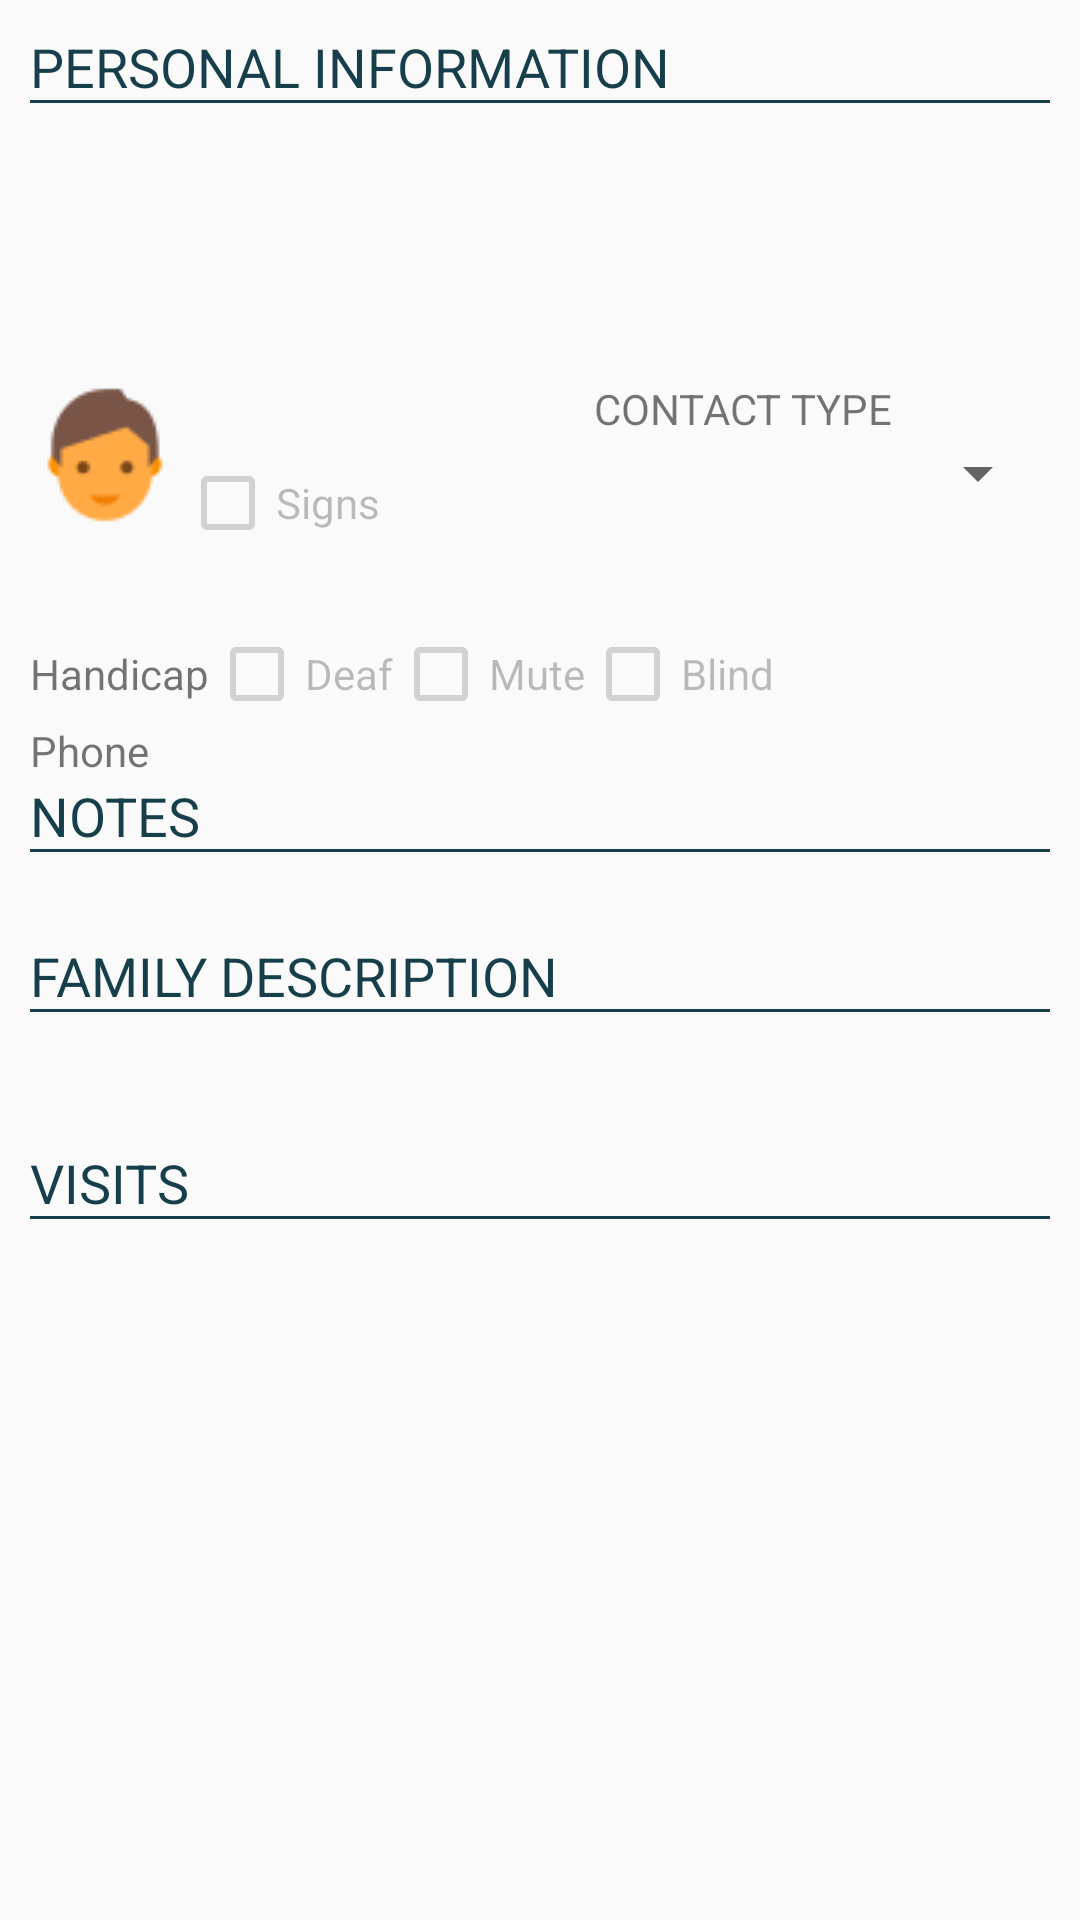

Layout XML and referenced resources for this Android screen:
<!-- AndroidManifest.xml: application theme AppTheme -->
<!-- res/layout/content_view_address.xml -->
<?xml version="1.0" encoding="utf-8"?>
<LinearLayout xmlns:android="http://schemas.android.com/apk/res/android"
    xmlns:app="http://schemas.android.com/apk/res-auto"
    xmlns:tools="http://schemas.android.com/tools"
    android:layout_width="match_parent"
    android:layout_height="match_parent"
    android:orientation="vertical"
    android:padding="10dp"
    app:layout_behavior="@string/appbar_scrolling_view_behavior"
    tools:context="fr.areastudio.jwterritorio.activities.ViewAddressActivity"
    tools:showIn="@layout/activity_view_address">

    <ScrollView
        android:layout_width="match_parent"
        android:layout_height="match_parent"
        android:layout_weight="2">

        <LinearLayout
            android:layout_width="match_parent"
            android:layout_height="wrap_content"
            android:orientation="vertical">

            <TextView
                style="@style/AppTheme.TextSection"
                android:layout_width="match_parent"
                android:layout_height="wrap_content"
                android:text="@string/personal_info" />

            <TextView
                android:id="@+id/name"
                android:layout_width="match_parent"
                android:layout_height="wrap_content"
                android:layout_marginTop="10dp"
                android:textSize="18sp"
                android:textStyle="bold"
                tools:text="@string/name" />

            <TextView
                android:textIsSelectable="true"
                android:id="@+id/address"
                android:layout_width="match_parent"
                android:layout_height="wrap_content"
                android:layout_marginTop="10dp"
                tools:text="@string/address" />

            <TextView
                android:textIsSelectable="true"
                android:id="@+id/home_description"
                android:layout_width="match_parent"
                android:layout_height="wrap_content"
                android:layout_marginTop="10dp"
                tools:text="@string/home_description" />

            <LinearLayout
                android:layout_width="match_parent"
                android:layout_height="wrap_content"
                android:orientation="horizontal">

                <RelativeLayout
                    android:layout_width="0dp"
                    android:layout_height="match_parent"
                    android:layout_weight="1">

                    <ImageView
                        android:id="@+id/icon_gender"
                        android:layout_width="wrap_content"
                        android:layout_height="wrap_content"
                        android:layout_gravity="center_vertical|start"
                        android:src="@drawable/icons8_user_male_skin_type_4_50"

                        />

                    <TextView
                        android:id="@+id/age"
                        android:layout_width="wrap_content"
                        android:layout_height="wrap_content"
                        android:layout_alignParentBottom="true"
                        android:layout_marginStart="20dp"
                        tools:text="Joven" />

                    <TextView
                        android:id="@+id/language"
                        android:layout_width="wrap_content"
                        android:layout_height="wrap_content"
                        android:layout_centerVertical="true"
                        android:layout_toEndOf="@+id/icon_gender"
                        tools:text="Portugués" />

                    <CheckBox
                        android:id="@+id/sign"
                        android:layout_width="wrap_content"
                        android:layout_height="wrap_content"
                        android:layout_centerVertical="true"
                        android:layout_toEndOf="@id/language"
                        android:enabled="false"
                        android:text="@string/sign" />
                </RelativeLayout>

                <LinearLayout
                    android:layout_width="wrap_content"
                    android:layout_height="wrap_content"
                    android:layout_gravity="end"
                    android:orientation="vertical"
                    android:layout_marginBottom="20dp">

                    <TextView
                        android:layout_width="match_parent"
                        android:layout_height="wrap_content"
                        android:text="@string/contact_type" />

                    <Spinner
                        android:id="@+id/contactType"
                        android:layout_width="match_parent"
                        android:layout_height="wrap_content"
                        android:entries="@array/contact_type"/>
                    <TextView
                        android:id="@+id/publisher"
                        android:layout_width="match_parent"
                        android:layout_height="wrap_content" />
                </LinearLayout>
            </LinearLayout>


            <LinearLayout
                android:layout_width="match_parent"
                android:layout_height="wrap_content"
                android:orientation="horizontal">

                <TextView
                    android:layout_width="wrap_content"
                    android:layout_height="wrap_content"
                    android:text="@string/handicap" />

                <CheckBox
                    android:id="@+id/deaf"
                    android:layout_width="wrap_content"
                    android:layout_height="wrap_content"
                    android:enabled="false"
                    android:text="@string/deaf" />

                <CheckBox
                    android:id="@+id/mute"
                    android:layout_width="wrap_content"
                    android:layout_height="wrap_content"
                    android:enabled="false"
                    android:text="@string/mute" />

                <CheckBox
                    android:id="@+id/blind"
                    android:layout_width="wrap_content"
                    android:layout_height="wrap_content"
                    android:enabled="false"
                    android:text="@string/blind" />
            </LinearLayout>

            <LinearLayout
                android:layout_width="match_parent"
                android:layout_height="wrap_content"
                android:orientation="horizontal">

                <TextView

                    android:layout_width="wrap_content"
                    android:layout_height="wrap_content"
                    android:text="@string/phone" />

                <TextView
                    android:id="@+id/phone"
                    android:textIsSelectable="true"
                    android:layout_width="0dp"
                    android:layout_height="wrap_content"
                    android:layout_marginStart="20dp"
                    android:layout_weight="1" />
            </LinearLayout>

            <TextView
                style="@style/AppTheme.TextSection"
                android:layout_width="match_parent"
                android:layout_height="wrap_content"
                android:text="@string/notes_title"
                android:textAllCaps="true" />

            <TextView
                android:id="@+id/description"
                android:layout_width="match_parent"
                android:layout_height="wrap_content"
                android:layout_marginTop="10dp"
                android:maxLines="3"
                android:textIsSelectable="true"
                tools:text="@string/notes" />

            <TextView

                style="@style/AppTheme.TextSection"
                android:layout_width="match_parent"
                android:layout_height="wrap_content"
                android:text="@string/family_title"
                android:textAllCaps="true" />

            <TextView
                android:id="@+id/familyDescription"
                android:layout_width="match_parent"
                android:layout_height="wrap_content"
                android:layout_marginTop="10dp"
                android:maxLines="3"
                android:textIsSelectable="true"
                tools:text="@string/family_description" />
        </LinearLayout>
    </ScrollView>

    <LinearLayout
        android:layout_width="match_parent"
        android:layout_height="match_parent"
        android:layout_weight="3"
        android:orientation="vertical">

        <TextView
            style="@style/AppTheme.TextSection"
            android:layout_width="match_parent"
            android:layout_height="wrap_content"
            android:text="@string/visits_title"
            android:textAllCaps="true" />

        
        
        

        <androidx.recyclerview.widget.RecyclerView
            android:id="@+id/visits"
            android:layout_width="match_parent"
            android:layout_height="wrap_content" />
        
    </LinearLayout>
</LinearLayout>
<!-- res/layout/activity_view_address.xml (included above) -->
<?xml version="1.0" encoding="utf-8"?>
<androidx.coordinatorlayout.widget.CoordinatorLayout xmlns:android="http://schemas.android.com/apk/res/android"
    xmlns:app="http://schemas.android.com/apk/res-auto"
    xmlns:tools="http://schemas.android.com/tools"
    android:layout_width="match_parent"
    android:layout_height="match_parent"
    tools:context="fr.areastudio.jwterritorio.activities.NewAddressActivity">

    <com.google.android.material.appbar.AppBarLayout
        android:layout_width="match_parent"
        android:layout_height="wrap_content"
        android:theme="@style/AppTheme.AppBarOverlay">

        <androidx.appcompat.widget.Toolbar
            android:id="@+id/toolbar"
            android:layout_width="match_parent"
            android:layout_height="?attr/actionBarSize"
            android:background="?attr/colorPrimary"
            app:popupTheme="@style/AppTheme.PopupOverlay" />

    </com.google.android.material.appbar.AppBarLayout>

    <include layout="@layout/content_view_address" />

    <com.google.android.material.floatingactionbutton.FloatingActionButton
        android:id="@+id/fab"
        android:layout_width="wrap_content"
        android:layout_height="wrap_content"
        android:layout_gravity="bottom|end"
        android:layout_margin="@dimen/fab_margin"
        app:srcCompat="@drawable/fab_add"
        android:visibility="gone"
        tools:visibility="visible"/>

</androidx.coordinatorlayout.widget.CoordinatorLayout>
<!-- resources referenced by this layout -->
<resources>
  <string-array name="contact_type">
          <item />
          <item>Never seen</item>
          <item>Visit</item>
          <item>Bible study</item>
          <item>Phone</item>
          <item>Phone visit</item>
          <item>Phone study</item>
      </string-array>
  <!-- drawable icons8_user_male_skin_type_4_50: png bitmap (drawable, 1589 bytes) -->
  <string name="address">Address</string>
  <string name="blind">Blind</string>
  <string name="contact_type">CONTACT TYPE</string>
  <string name="deaf">Deaf</string>
  <string name="family_description">Family description</string>
  <string name="family_title">Family description</string>
  <string name="handicap">Handicap</string>
  <string name="home_description">Home description</string>
  <string name="mute">Mute</string>
  <string name="name">Name</string>
  <string name="notes">Notes</string>
  <string name="notes_title">NOTES</string>
  <string name="personal_info">PERSONAL INFORMATION</string>
  <string name="phone">Phone</string>
  <string name="sign">Signs</string>
  <string name="visits_title">VISITS</string>
  <style name="AppTheme.AppBarOverlay" parent="ThemeOverlay.AppCompat.Dark.ActionBar" />
  <style name="AppTheme.PopupOverlay" parent="ThemeOverlay.AppCompat.Light" />
  <style name="AppTheme.TextSection">
          <item name="android:textAllCaps">true</item>
          <item name="android:background">@drawable/border_bottom</item>
          <item name="android:textSize">18sp</item>
          <item name="android:textStyle">normal</item>
          <item name="android:textColor">@color/primaryColor</item>
  
      </style>
  <style name="AppTheme" parent="Theme.AppCompat.Light.DarkActionBar">
          
          <item name="colorPrimary">@color/primaryColor</item>
          <item name="colorPrimaryDark">@color/primaryDarkColor</item>
          <item name="colorAccent">@color/secondaryColor</item>
      </style>
  <!-- drawable border_bottom (drawable) -->
  <?xml version="1.0" encoding="utf-8"?>
  <layer-list xmlns:android="http://schemas.android.com/apk/res/android">
      <item android:top="-2dp" android:left="-2dp" android:right="-2dp">
          <shape android:shape="rectangle">
              <stroke android:width="1dp" android:color="@color/primaryColor" />
              <solid android:color="#00000000" />
          </shape>
      </item>
  </layer-list>
  <color name="primaryColor">#163F4B</color>
  <color name="primaryDarkColor">#0D2930</color>
  <color name="secondaryColor">#76ffff</color>
</resources>
